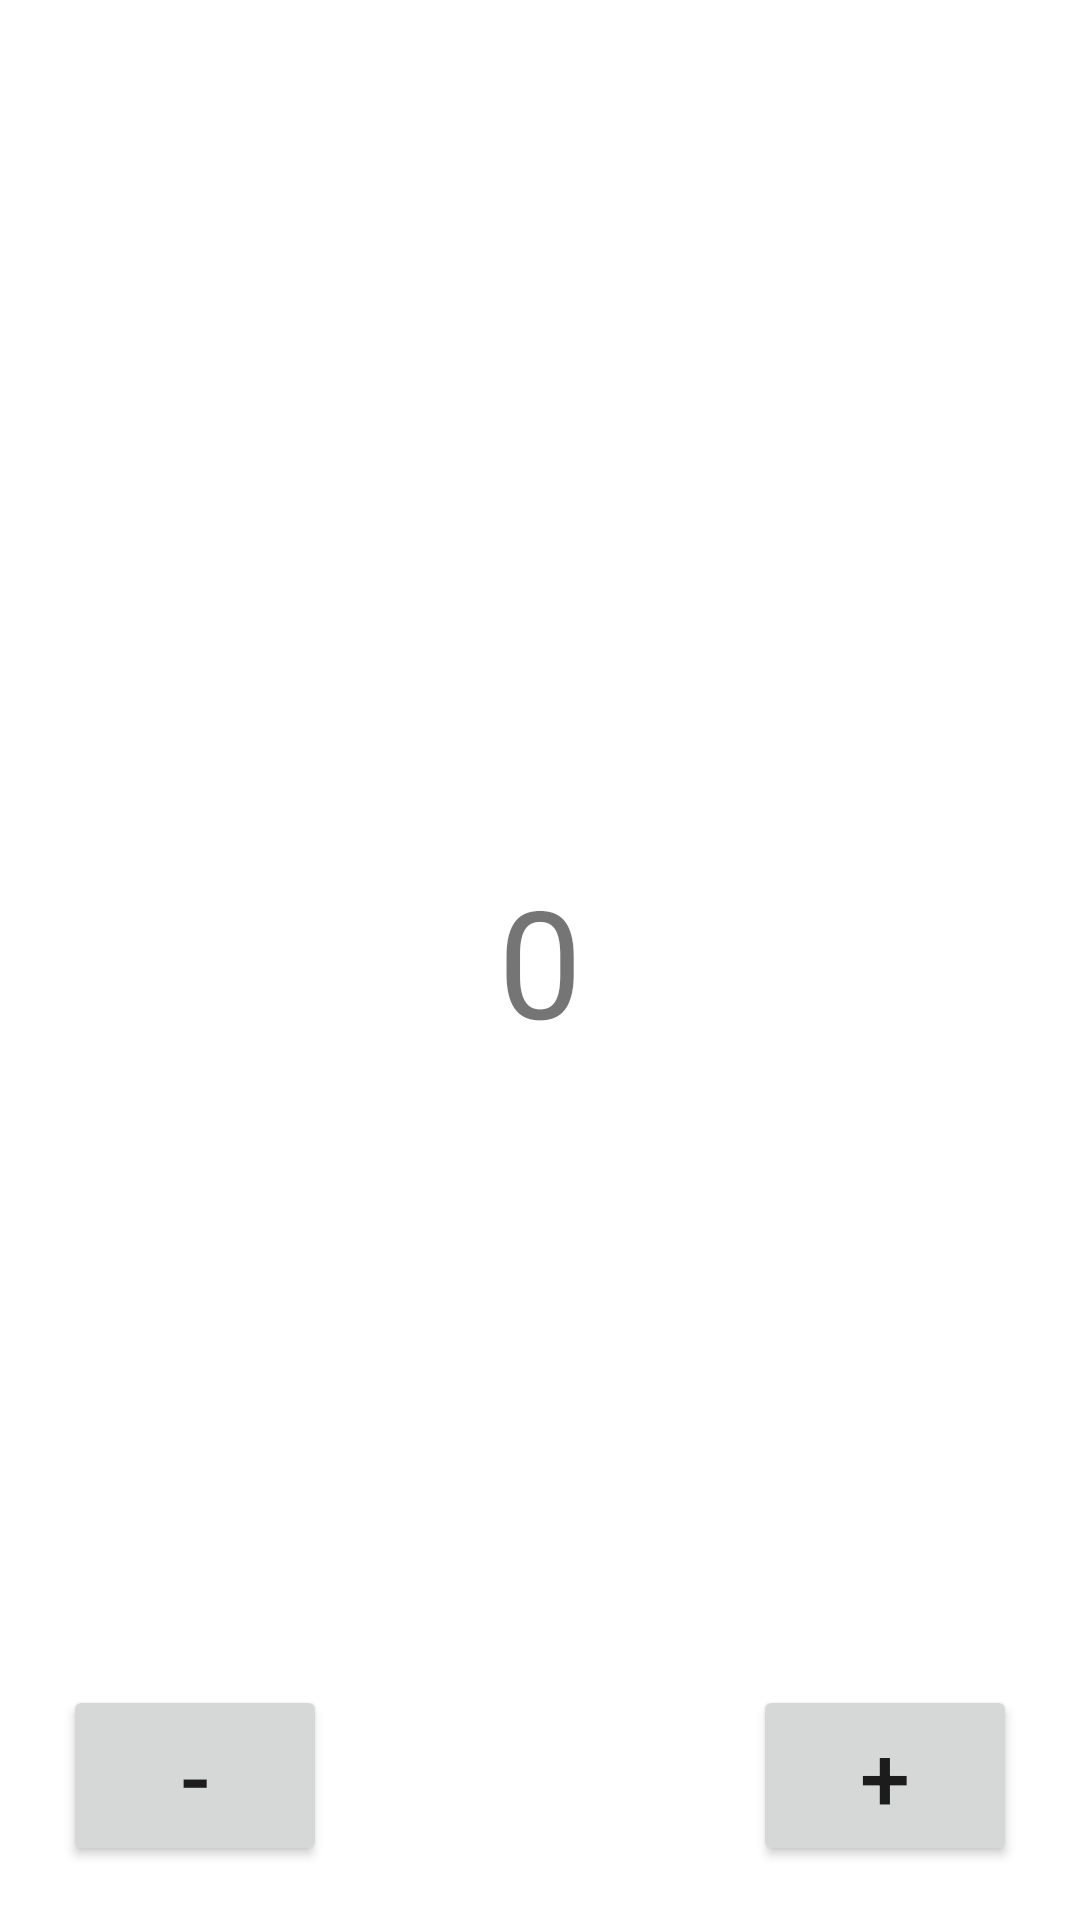

Android layout source for this screen:
<!-- AndroidManifest.xml: application theme Theme.BasicApp -->
<!-- res/layout/activity_counter.xml -->
<?xml version="1.0" encoding="utf-8"?>
<androidx.constraintlayout.widget.ConstraintLayout xmlns:android="http://schemas.android.com/apk/res/android"
    xmlns:app="http://schemas.android.com/apk/res-auto"
    xmlns:tools="http://schemas.android.com/tools"
    android:layout_width="match_parent"
    android:layout_height="match_parent"
    tools:context=".CounterActivity">

    <TextView
        android:id="@+id/txtCount"
        android:layout_width="wrap_content"
        android:layout_height="wrap_content"
        android:text="0"
        android:textSize="50sp"
        app:layout_constraintBottom_toBottomOf="parent"
        app:layout_constraintEnd_toEndOf="parent"
        app:layout_constraintStart_toStartOf="parent"
        app:layout_constraintTop_toTopOf="parent" />

    <Button
        android:id="@+id/btnPlus"
        android:layout_width="wrap_content"
        android:layout_height="wrap_content"
        android:layout_marginEnd="21dp"
        android:layout_marginBottom="18dp"
        android:text="+"
        android:textSize="30sp"
        app:layout_constraintBottom_toBottomOf="parent"
        app:layout_constraintEnd_toEndOf="parent" />

    <Button
        android:id="@+id/btnMinus"
        android:layout_width="wrap_content"
        android:layout_height="wrap_content"
        android:layout_marginStart="21dp"
        android:layout_marginBottom="18dp"
        android:text="-"
        android:textSize="30sp"
        app:layout_constraintBottom_toBottomOf="parent"
        app:layout_constraintStart_toStartOf="parent" />

</androidx.constraintlayout.widget.ConstraintLayout>
<!-- resources referenced by this layout -->
<resources>
  <style name="Theme.BasicApp" parent="Theme.MaterialComponents.DayNight.DarkActionBar">
          
          <item name="colorPrimary">@color/purple_500</item>
          <item name="colorPrimaryVariant">@color/purple_700</item>
          <item name="colorOnPrimary">@color/white</item>
          
          <item name="colorSecondary">@color/teal_200</item>
          <item name="colorSecondaryVariant">@color/teal_700</item>
          <item name="colorOnSecondary">@color/black</item>
          
          <item name="android:statusBarColor" tools:targetApi="l">?attr/colorPrimaryVariant</item>
          
      </style>
  <color name="purple_500">#FF6200EE</color>
  <color name="purple_700">#FF3700B3</color>
  <color name="white">#FFFFFFFF</color>
  <color name="teal_200">#FF03DAC5</color>
  <color name="teal_700">#FF018786</color>
  <color name="black">#FF000000</color>
</resources>
